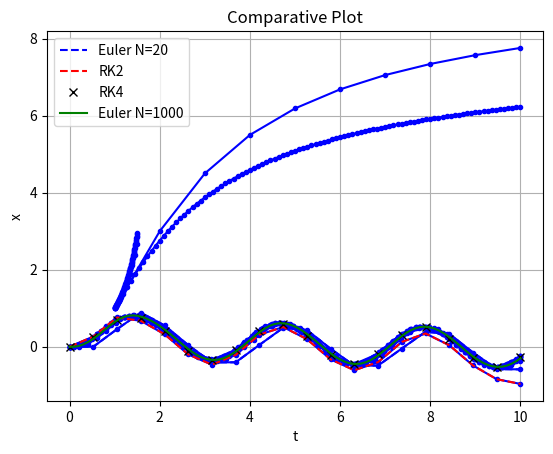

Generate this figure with matplotlib:
import numpy as np
import matplotlib.pyplot as plt

#function needed to create the time domain
def createT(tmin,tmax,N):
    t = np.linspace(tmin,tmax,N)
    return t

#functions needed for the euler method
def odeEuler(f,y0,t):
    y = np.zeros(len(t))
    y[0] = y0
    for n in range(0,len(t)-1):
        y[n+1] = y[n] + f(y[n],t[n])*(t[n+1] - t[n])
    return y

def EulerMethod(tmin,tmax,N,y0,func,title,disp=True):
    t = createT(tmin,tmax,N)
    f = func
    y = odeEuler(f,y0,t)
    if disp == True:
        plt.plot(t,y,'b.-')
        plt.xlabel('t')
        plt.ylabel('x')
        plt.title(title + str(" (N = ") + str(N) + str(" )"))
        plt.grid(True)
        plt.show()
    else: 
        pass
    return t, y

#functions needed for RK2 method
def RKsecondorder(f,x0,t):
    x = np.zeros(len(t))
    x[0] = x0
    for i in range(0,len(t)-1):
        h = t[i+1] - t[i]
        k1 = h * f( x[i], t[i] ) / 2.0
        x[i+1] = x[i] + h * f( x[i] + k1, t[i] + h / 2.0 )
    return x

def RungeKuttaMethodSecondOrder(tmin,tmax,N,y0,func,title):
    t = createT(tmin,tmax,N)
    f = func
    y = RKsecondorder(f,y0,t)
    plt.plot(t,y,'b.-')
    plt.xlabel('t')
    plt.ylabel('x')
    plt.title(title + str(" (N = ") + str(N) + str(" )"))
    plt.grid(True)
    plt.show()
    return t,y

#functions needed for RK4 method
def RKfourthorder(f,x0,t):
    x = np.zeros(len(t))
    x[0] = x0
    for i in range(0,len(t)-1):
        dt = t[i+1] - t[i]
        dx1 = dt*f(x[i],t[i])
        dx2 = dt*f(x[i]+0.5*dx1,t[i]+0.5*dt)
        dx3 = dt*f(x[i]+0.5*dx2,t[i]+0.5*dt)
        dx4 = dt*f(x[i]+dx3,t[i]+dt) 
        x[i+1] = x[i] + (1.0/6.0)*(dx1 + 2*dx2 + 2*dx3 + dx4)
    return x
 
def RungeKuttaMethodFourthOrder(tmin,tmax,N,y0,func,title):
    t = createT(tmin,tmax,N)
    f = func
    y = RKfourthorder(f,y0,t)
    plt.plot(t,y,'b.-')
    plt.xlabel('t')
    plt.ylabel('x')
    plt.title(title + str(" (N = ") + str(N) + str(" )"))
    plt.grid(True)
    plt.show()   
    return t,y

#answer to 9b
func1 = lambda y,t: 2*y/t**2
y1 = EulerMethod(1,10,10,1,func1,r'$ x\' = \frac{2x}{t^2} $')

func2 = lambda y,t: 2*y**2/t**2
y2 = EulerMethod(1,1.5,10,1,func2,r'$ x\' = \frac{2x^2}{t^2} $')

#answer to 9c
y1 = EulerMethod(1,10,100,1,func1,r'$ x\' = \frac{2x}{t^2} $')
y2 = EulerMethod(1,1.5,100,1,func2,r'$ x\' = \frac{2x^2}{t^2} $')

#answers to 10
tmin = 0
tmax = 10
x0 = 0
t0 = 0
Narray = [20,50,100,1000]
func3 = lambda y, t: - y**4 + np.sin(2*t)

#answer to 10a
e1 =  EulerMethod(tmin,tmax,Narray[0],x0,func3,r'$ x\' = -x^4 + sin(2*t) $')
e2 =  EulerMethod(tmin,tmax,Narray[1],x0,func3,r'$ x\' = -x^4 + sin(2*t) $')
e3 =  EulerMethod(tmin,tmax,Narray[2],x0,func3,r'$ x\' = -x^4 + sin(2*t) $')

#answer to 10b
rk2i = RungeKuttaMethodSecondOrder(tmin,tmax,Narray[0],x0,func3,r'$ x\' = -x^4 + sin(2*t) $') 
rk2ii = RungeKuttaMethodSecondOrder(tmin,tmax,Narray[1],x0,func3,r'$ x\' = -x^4 + sin(2*t) $')
rk2iii = RungeKuttaMethodSecondOrder(tmin,tmax,Narray[2],x0,func3,r'$ x\' = -x^4 + sin(2*t) $')

#answer to 10c
rk4i = RungeKuttaMethodFourthOrder(tmin,tmax,Narray[0],x0,func3,r'$ x\' = -x^4 + sin(2*t) $') 
rk4ii = RungeKuttaMethodFourthOrder(tmin,tmax,Narray[1],x0,func3,r'$ x\' = -x^4 + sin(2*t) $')
rk4iii = RungeKuttaMethodFourthOrder(tmin,tmax,Narray[2],x0,func3,r'$ x\' = -x^4 + sin(2*t) $')

#answer to 10d
x1,y1 = e1[0],e1[1]
x2,y2 = rk2i[0], rk2i[1]
x3,y3 = rk4i[0], rk4i[1]
x4,y4 = EulerMethod(tmin,tmax,Narray[2],x0,func3,r'$ x\' = -x^4 + sin(2*t) $',False)

plt.plot(x1,y1,"b--",label="Euler N=20")
plt.plot(x2,y2,"r--",label="RK2")
plt.plot(x3,y3,"kx",label="RK4")
plt.plot(x4,y4,"g-",label="Euler N=1000")
plt.title("Comparative Plot")
plt.xlabel("t")
plt.ylabel("x")
plt.legend()
plt.grid(True)
plt.show()

